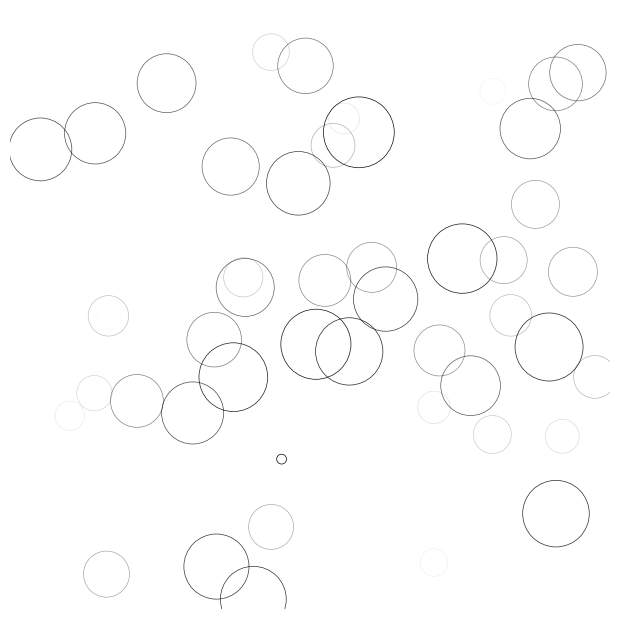

The matplotlib source for this figure:
# Imports
import numpy as np
import matplotlib.pyplot as plt
from matplotlib.animation import FuncAnimation

def update(frame):
    global P, C, S

    # Every ring is made more transparent
    C[:,3] = np.maximum(0, C[:,3] - 1.0/n)

    # Each ring is made larger
    S += (size_max - size_min) / n

    # Reset ring specific ring (relative to frame number)
    i = frame % 50
    P[i] = np.random.uniform(0,1,2)
    S[i] = size_min
    C[i,3] = 1

    # Update scatter object
    scat.set_edgecolors(C)
    scat.set_sizes(S)
    scat.set_offsets(P)

    # Return the modified object
    return scat,

# New figure with white background
fig = plt.figure(figsize=(6,6), facecolor='white')

# New axis over the whole figure, no frame and a 1:1 aspect ratio
ax = fig.add_axes([0,0,1,1], frameon=False, aspect=1)

# Number of ring
n = 50
size_min = 50
size_max = 50*50

# Ring position
P = np.random.uniform(0,1,(n,2))

# Ring colors
C = np.ones((n,4)) * (0,0,0,1)
# Alpha color channel goes from 0 (transparent) to 1 (opaque)
C[:,3] = np.linspace(0,1,n)

# Ring sizes
S = np.linspace(size_min, size_max, n)

# Scatter plot
scat = ax.scatter(P[:,0], P[:,1], s=S, lw = 0.5,
                  edgecolors = C, facecolors='None')

# Ensure limits are [0,1] and remove ticks
ax.set_xlim(0,1), ax.set_xticks([])
ax.set_ylim(0,1), ax.set_yticks([])

# Use the update function for the animation
animation = FuncAnimation(fig, update, interval=10, blit=True, frames=200)

# Show result on screen
plt.show()